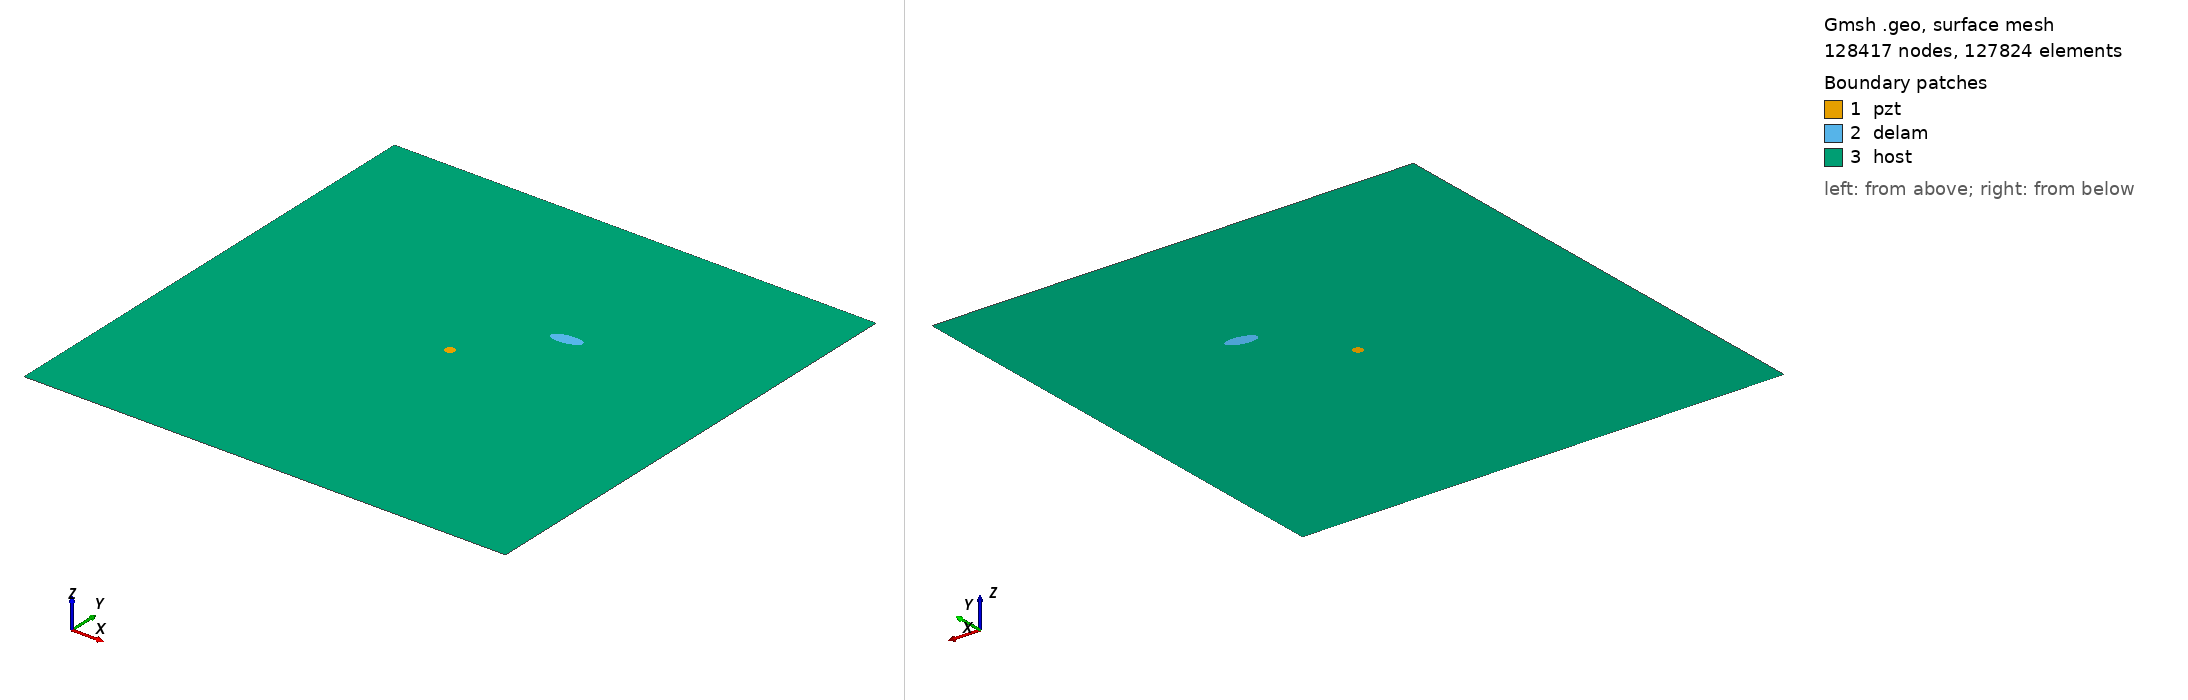

Gmsh geometry script, surface-meshed: 128417 nodes, 127824 surface elements. Boundary patches (legend numbers): 1 pzt, 2 delam, 3 host. Left view from above one corner, right view from below the opposite corner. Legend entries are the model's physical surfaces. The drawing asked Gmsh for element sizes between 1% and 20% of the model's largest extent; the script's own settings can give other sizes.

=== m2_rand_single_delam_113.geo (drawn) ===
SetFactory("OpenCASCADE");
L=0.500000; 
W=0.500000; 
a=0.015589; 
b=0.006604; 
x=0.314954; 
y=0.322931; 
alpha=0.047078 *Pi; 
r=0.005000; 
xpzt=0.250000; 
ypzt=0.250000; 
//+
Point(1) = {0, 0, 0, 1.0};
//+
Point(2) = {L, 0, 0, 1.0};
//+
Point(3) = {L, W, 0, 1.0};
//+
Point(4) = {0, W, 0, 1.0};
//+
Line(1) = {1, 2};
//+
Line(2) = {2, 3};
//+
Line(3) = {3, 4};
//+
Line(4) = {4, 1};
//+
Circle(5) = {xpzt, ypzt, -0, r, 0, 2*Pi};
//+
Ellipse(6) = {x, y, -0, a, b, 0, 2*Pi};
//+
Rotate {{0, 0, 1}, {x, y, 0}, alpha} {
  Curve{6}; 
}
//+
Curve Loop(1) = {4, 1, 2, 3};
//+
Curve Loop(2) = {6};
//+
Curve Loop(3) = {5};
//+
Curve Loop(4) = {6};
//+
Curve Loop(5) = {5};
//+
Plane Surface(1) = {5};
//+
Plane Surface(2) = {4};
//+
Plane Surface(3) = {1, 2, 3};
//+
Point(9) = {xpzt, ypzt, 0, 1.0};
//+
Point{9} In Surface {1};// mesh node at centre of pzt
//+
Physical Surface("pzt") = {1};
//+
Physical Surface("delam") = {2};
//+
Physical Surface("host") = {3};

Mesh.Algorithm = 6; // Frontal
Mesh.CharacteristicLengthFactor = 0.034000;
Mesh.CharacteristicLengthMin = 0.001000;
Mesh.CharacteristicLengthMax = 0.200000;
Mesh.RecombineAll = 1; // Apply recombination algorithm
Mesh.SubdivisionAlgorithm = 1; // 1: all quadrangles
Mesh.Smoothing = 1;
